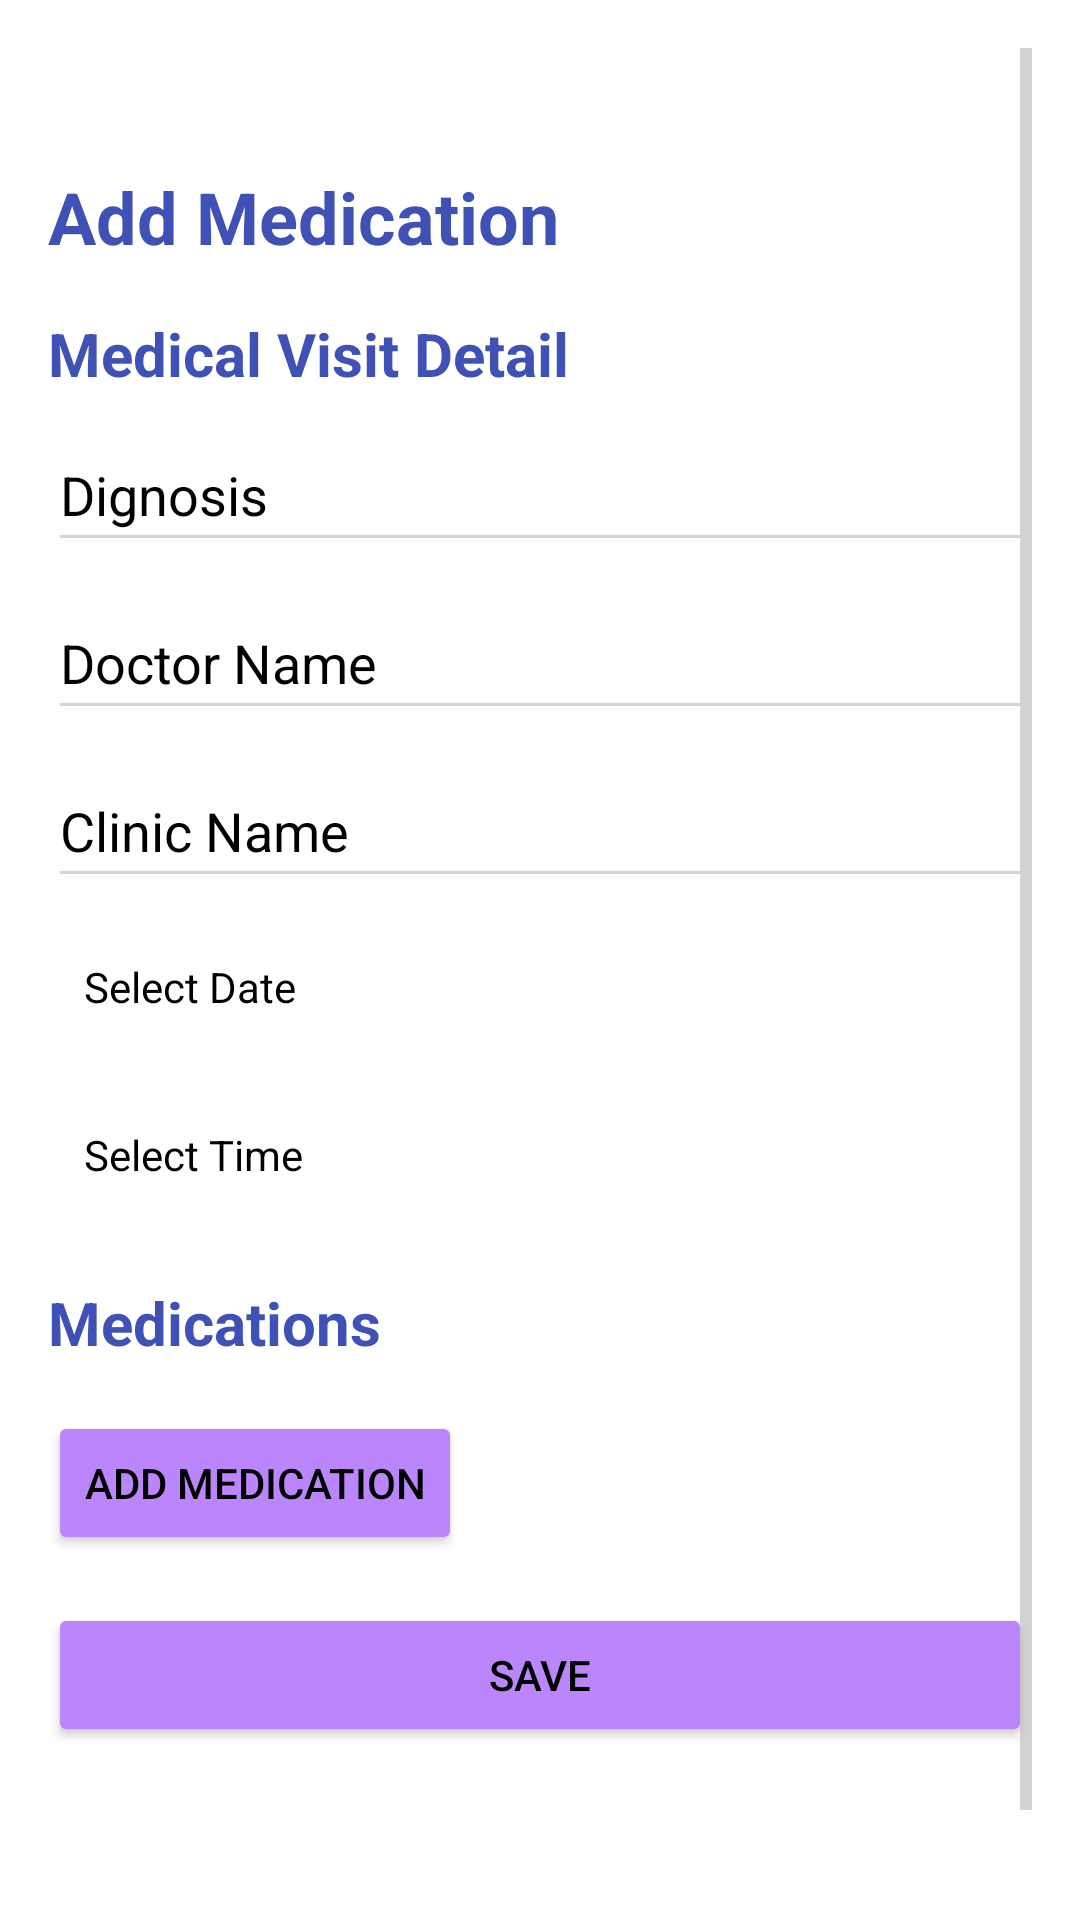

Reconstruct the res/layout file that produces this screen, plus the resources it refers to.
<!-- AndroidManifest.xml: application theme Theme.HealthCareProject -->
<!-- res/layout/fragment_add_medication.xml -->
<?xml version="1.0" encoding="utf-8"?>
<ScrollView xmlns:android="http://schemas.android.com/apk/res/android"
    xmlns:app="http://schemas.android.com/apk/res-auto"
    android:layout_width="match_parent"
    android:layout_height="match_parent"
    android:background="@color/background"
    android:padding="16dp">

    <LinearLayout
        android:layout_width="match_parent"
        android:layout_height="wrap_content"
        android:orientation="vertical"
        android:paddingBottom="80dp">

        
        <ImageView
            android:id="@+id/iv_back"
            android:layout_width="32dp"
            android:layout_height="32dp"
            android:src="@drawable/ic_back"
            android:contentDescription="Back" />

        
        <TextView
            android:layout_width="wrap_content"
            android:layout_height="wrap_content"
            android:layout_marginTop="8dp"
            android:text="Add Medication"
            android:textColor="@color/primary_text_color"
            android:textSize="24sp"
            android:textStyle="bold" />

        
        <TextView
            android:layout_width="wrap_content"
            android:layout_height="wrap_content"
            android:layout_marginTop="16dp"
            android:text="Medical Visit Detail"
            android:textColor="@color/primary_text_color"
            android:textSize="20sp"
            android:textStyle="bold" />

        <EditText
            android:id="@+id/et_condition"
            android:layout_width="match_parent"
            android:layout_height="wrap_content"
            android:minHeight="48dp"
            android:hint="Dignosis"
            android:textColor="@color/primary_text_color"
            android:textColorHint="@color/secondary_text_color"
            android:backgroundTint="@color/light_gray"
            android:layout_marginTop="8dp" />

        <EditText
            android:id="@+id/et_doctor"
            android:layout_width="match_parent"
            android:layout_height="wrap_content"
            android:minHeight="48dp"
            android:hint="Doctor Name"
            android:textColor="@color/primary_text_color"
            android:textColorHint="@color/secondary_text_color"
            android:backgroundTint="@color/light_gray"
            android:layout_marginTop="8dp" />

        <EditText
            android:id="@+id/et_facility"
            android:layout_width="match_parent"
            android:layout_height="wrap_content"
            android:minHeight="48dp"
            android:hint="Clinic Name"
            android:textColor="@color/primary_text_color"
            android:textColorHint="@color/secondary_text_color"
            android:backgroundTint="@color/light_gray"
            android:layout_marginTop="8dp" />

        <TextView
            android:id="@+id/tv_date"
            android:layout_width="match_parent"
            android:layout_height="wrap_content"
            android:minHeight="48dp"
            android:hint="Select Date"
            android:textColor="@color/primary_text_color"
            android:textColorHint="@color/secondary_text_color"
            android:background="@drawable/edit_text_background"
            android:padding="12dp"
            android:layout_marginTop="8dp" />

        <TextView
            android:id="@+id/tv_time"
            android:layout_width="match_parent"
            android:layout_height="wrap_content"
            android:minHeight="48dp"
            android:hint="Select Time"
            android:textColor="@color/primary_text_color"
            android:textColorHint="@color/secondary_text_color"
            android:background="@drawable/edit_text_background"
            android:padding="12dp"
            android:layout_marginTop="8dp" />

        
        <TextView
            android:layout_width="wrap_content"
            android:layout_height="wrap_content"
            android:layout_marginTop="16dp"
            android:text="Medications"
            android:textColor="@color/primary_text_color"
            android:textSize="20sp"
            android:textStyle="bold" />

        <androidx.recyclerview.widget.RecyclerView
            android:id="@+id/rv_medications"
            android:layout_width="match_parent"
            android:layout_height="wrap_content"
            android:layout_marginTop="8dp"
            app:layoutManager="androidx.recyclerview.widget.LinearLayoutManager" />

        <Button
            android:id="@+id/btn_add_medication"
            android:layout_width="wrap_content"
            android:layout_height="wrap_content"
            android:layout_marginTop="8dp"
            android:backgroundTint="@color/button_accent_color"
            android:text="Add Medication"
            android:textColor="@color/button_text_color"
            android:clickable="true"
            android:focusable="true" />

        
        <Button
            android:id="@+id/btn_save"
            android:layout_width="match_parent"
            android:layout_height="wrap_content"
            android:layout_marginTop="16dp"
            android:backgroundTint="@color/button_accent_color"
            android:text="Save"
            android:textColor="@color/button_text_color"
            android:clickable="true"
            android:focusable="true" />
    </LinearLayout>
</ScrollView>
<!-- resources referenced by this layout -->
<resources>
  <color name="background">@color/background_light</color>
  <color name="button_accent_color">#FFBB86FC</color>
  <color name="button_text_color">@android:color/black</color>
  <color name="light_gray">#D3D3D3</color>
  <color name="primary_text_color">#3F51B5</color>
  <color name="secondary_text_color">@android:color/black</color>
  <style name="Theme.HealthCareProject" parent="Theme.MaterialComponents.DayNight.NoActionBar">
          <item name="colorPrimary">@color/purple_500</item>
          <item name="colorPrimaryVariant">@color/purple_700</item>
          <item name="colorOnPrimary">@android:color/white</item>
          <item name="colorSecondary">@color/teal_200</item>
          <item name="colorSecondaryVariant">@color/teal_700</item>
          <item name="colorOnSecondary">@android:color/black</item>
          <item name="android:windowBackground">@color/background</item> 
          <item name="colorSurface">@color/surface_light</item>
          <item name="colorOnSurface">@android:color/black</item>
          <item name="android:textColorPrimary">@android:color/black</item>
          <item name="android:button">@color/background_light</item>
          <item name="android:textColorSecondary">@android:color/darker_gray</item>
          <item name="android:statusBarColor">?attr/colorPrimaryVariant</item>
          <item name="android:windowLightStatusBar" tools:targetApi="23">true</item>
          <item name="materialButtonStyle">@style/CustomMaterialButton</item>
  
      </style>
  <color name="background_light">#FFFFFFFF</color>
  <color name="purple_500">#FF6200EE</color>
  <color name="purple_700">#FF3700B3</color>
  <color name="teal_200">#FF03DAC5</color>
  <color name="teal_700">#FF018786</color>
  <color name="surface_light">#FFFFFFFF</color>
  <style name="CustomMaterialButton" parent="Widget.MaterialComponents.Button">
          <item name="backgroundTint">@null</item> 
          <item name="android:background">@null</item> 
      </style>
</resources>
